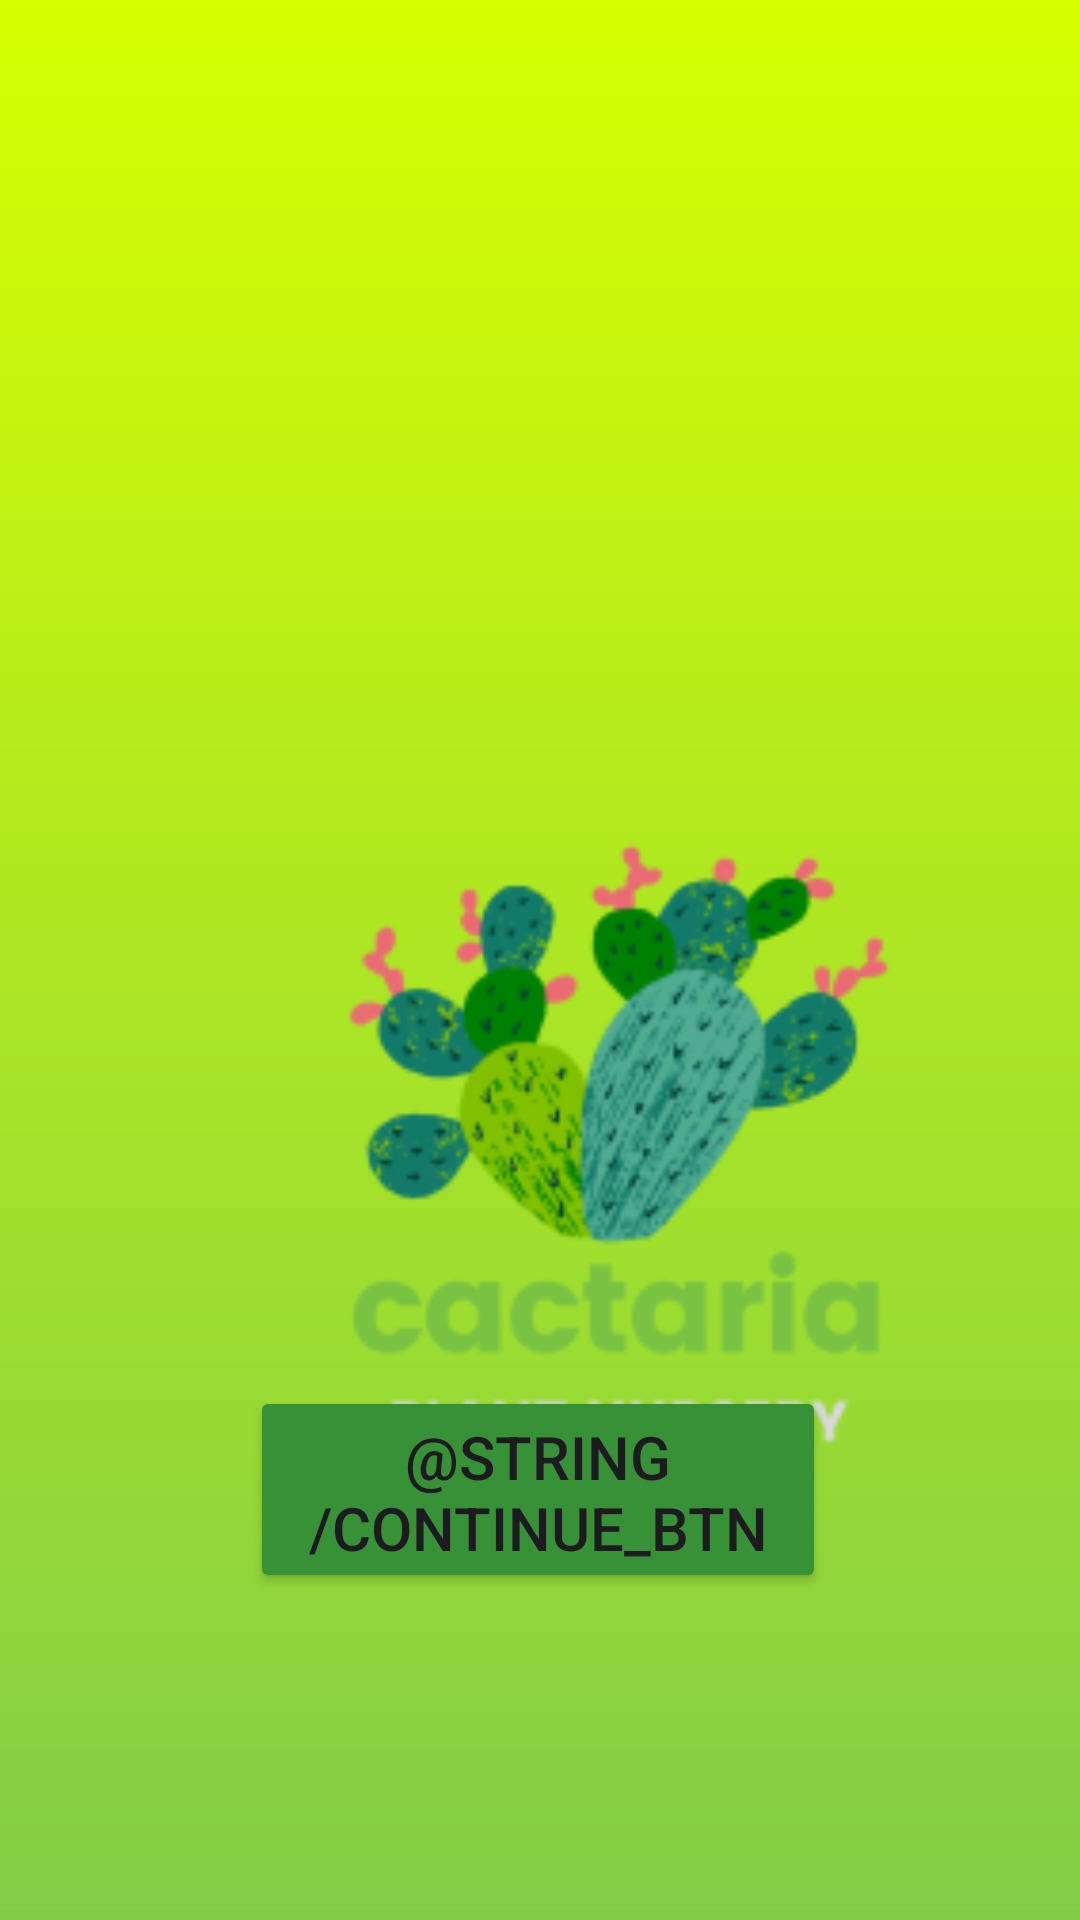

Android layout source for this screen:
<!-- AndroidManifest.xml: application theme Theme.Cactaria -->
<!-- res/layout/activity_main.xml -->
<?xml version="1.0" encoding="utf-8"?>
<androidx.constraintlayout.widget.ConstraintLayout xmlns:android="http://schemas.android.com/apk/res/android"
    xmlns:app="http://schemas.android.com/apk/res-auto"
    xmlns:tools="http://schemas.android.com/tools"
    android:id="@+id/main"
    android:layout_width="match_parent"
    android:layout_height="match_parent"
    android:background="@drawable/gradientbg"
    tools:context=".MainActivity">

    <ImageView
        android:id="@+id/imageView4"
        android:layout_width="411dp"
        android:layout_height="748dp"
        app:srcCompat="@mipmap/logo_foreground"
        tools:layout_editor_absoluteX="2dp"
        tools:layout_editor_absoluteY="2dp" />

    <Button
        android:id="@+id/button"
        android:layout_width="192dp"
        android:layout_height="69dp"
        android:backgroundTint="@color/cactaria"
        android:text="@string/continue_btn"
        android:textSize="20sp"
        app:layout_constraintBottom_toBottomOf="parent"
        app:layout_constraintEnd_toEndOf="parent"
        app:layout_constraintHorizontal_bias="0.497"
        app:layout_constraintStart_toStartOf="parent"
        app:layout_constraintTop_toTopOf="parent"
        app:layout_constraintVertical_bias="0.809" />
</androidx.constraintlayout.widget.ConstraintLayout>
<!-- resources referenced by this layout -->
<resources>
  <color name="cactaria">#379237</color>
  <!-- drawable gradientbg (drawable) -->
  <?xml version="1.0" encoding="utf-8"?>
  <shape xmlns:android="http://schemas.android.com/apk/res/android">
          <gradient
  
              android:type="linear"
              android:angle="90"
              android:startColor="#82CD47"
              android:endColor="#D6FF00"
  
              >
  
  
          </gradient>
  </shape>
  <!-- mipmap logo_foreground: png bitmap (mipmap-hdpi, 8329 bytes) -->
  <style name="Theme.Cactaria" parent="Base.Theme.Cactaria" />
  <style name="Base.Theme.Cactaria" parent="Theme.Material3.DayNight.NoActionBar">
          
          
      </style>
</resources>
